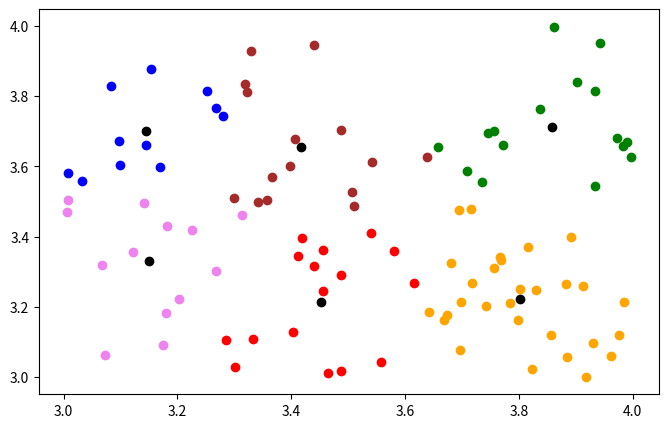

Reproduce this figure in Python.
import pandas as pd
import numpy as np
import matplotlib.pyplot as plt

# sample random 2D data arrays x and y
y = -2 * np.random.rand(100,2)
x = 1 + 2 + np.random.rand(100,2)

# Algo for KMeans
# cateogrizing data into clusters based on centroids
def new_clusters(data, centroids, k):
    clusters = {}
    # initializing a brand new set of clusters using new centroids info
    for i in range(k):
        clusters[i] = []
    
    for data in data:
        # list containing distance of data from respective centroids
        distance = []
        # Producing a list of distances of data point from each of the centroids
        for i in range(k):
            distance.append(np.linalg.norm(data-centroids[i]))
        # Appending data point with min dist to the respective cluster (based on centroid)
        clusters[distance.index(min(distance))].append(data)

    return clusters

# Setting new centroid based on cluster formation
def new_centroids(data, clusters, k):
    centroids = {}
    for i in range(k):
        centroids[i] = np.mean(clusters[i], axis=0)
    return centroids

def KMeans(data, clusters, iterations=10, centroids={}):
    k = clusters
    # setting up first set of centroids using random datapoints
    for i in range(k):
        centroids[i] = data[np.random.randint(0, len(data))]
    
    for iters in range(iterations):
        clusters = new_clusters(data, centroids, k)
        centroids = new_centroids(data, clusters, k)

    # Visualization Commands

    plt.figure(figsize=(8,5))

    colors = ('red', 'green', 'blue', 'orange', 'brown', 'violet')
    
    for i in range(k):
        for data in clusters[i]:
            plt.scatter(data[0], data[1], c=colors[i])
        plt.scatter(centroids[i][0], centroids[i][1], c='black')
    plt.show()

if __name__=="__main__":
    KMeans(x, 6)